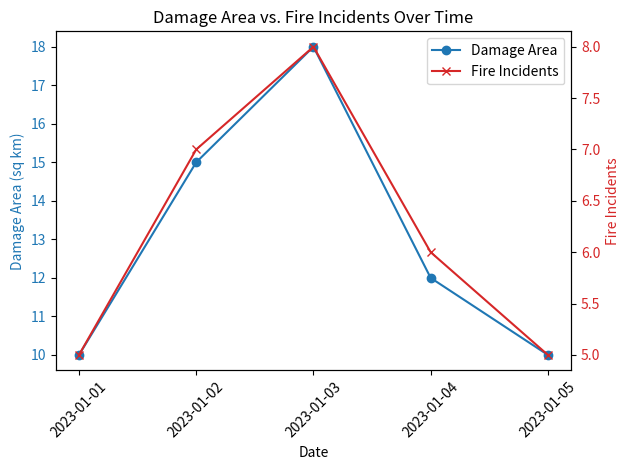

Python code for this plot:
import matplotlib.pyplot as plt

# Example data (replace with your actual data)
# Dates or time intervals (x-axis)
dates = ['2023-01-01', '2023-01-02', '2023-01-03', '2023-01-04', '2023-01-05']
# Corresponding damage areas (y-axis)
damage_areas = [10, 15, 18, 12, 10]
# Corresponding number of fire incidents (y-axis)
fire_incidents = [5, 7, 8, 6, 5]

# Create a figure and axis for the plot
fig, ax1 = plt.subplots()

# Plot the damage area data
ax1.set_xlabel('Date')
ax1.set_ylabel('Damage Area (sq km)', color='tab:blue')
ax1.plot(dates, damage_areas, color='tab:blue', marker='o', label='Damage Area')
ax1.tick_params(axis='y', labelcolor='tab:blue')
ax1.set_xticklabels(dates, rotation=45)  # Rotate x-axis labels for readability

# Create a second y-axis for fire incidents
ax2 = ax1.twinx()
ax2.set_ylabel('Fire Incidents', color='tab:red')
ax2.plot(dates, fire_incidents, color='tab:red', marker='x', label='Fire Incidents')
ax2.tick_params(axis='y', labelcolor='tab:red')

# Add legends for both datasets
lines, labels = ax1.get_legend_handles_labels()
lines2, labels2 = ax2.get_legend_handles_labels()
ax2.legend(lines + lines2, labels + labels2, loc='upper right')

# Set a title and display the plot
plt.title('Damage Area vs. Fire Incidents Over Time')
plt.tight_layout()
plt.show()
